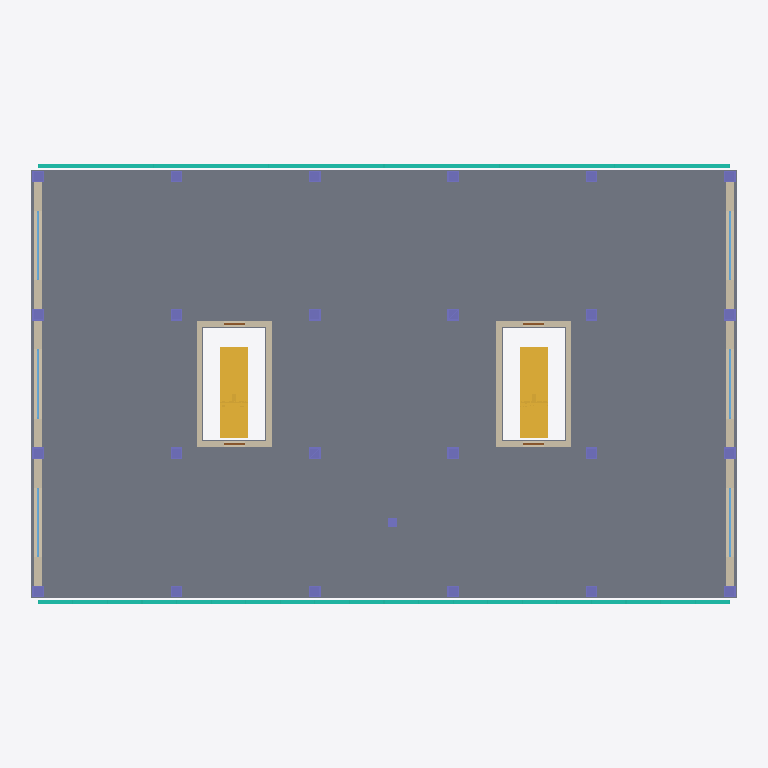
Plan cut of the same IFC building model at storey 'Second Floor' (level 7.80 m, cut at 9.20 m), seen from above with north up, elements coloured by IFC class: 49 columns (violet), 18 walls (beige), 6 windows (light blue), 4 stairs (yellow), 4 doors (brown), 2 curtain walls (teal), 1 slab (grey). Cut surfaces are drawn darker.
Extent 30.9 m × 19.1 m × 17.7 m (x, y, z). Storeys (5): Ground Floor at 0.00 m; First Floor at 4.00 m; Second Floor at 7.80 m; Third Floor at 11.60 m; Roof at 15.40 m. Elements (424): 154 IfcBeam, 97 IfcColumn, 36 IfcWall, 24 IfcWallStandardCase, 24 IfcWindow, 16 IfcDoor, 12 IfcCovering, 12 IfcFurniture, 9 IfcDuctSegment, 8 IfcCurtainWall, 7 IfcFlowTerminal, 6 IfcCableCarrierSegment.

HEADER;
FILE_DESCRIPTION(('ViewDefinition []'),'2;1');
FILE_NAME('Office Building.ifc','',('semio'),('semio'),'semio BIM','semio BIM','');
FILE_SCHEMA(('IFC4'));
ENDSEC;
DATA;
#323=IFCPROJECT('1w8OAdRUto0JEzixroLdqB',$,'Office Building','Four-storey office building on a six metre structural grid with two escape stair cores and a curtain wall façade.',$,$,'Design;Permit;Construction',(#4),#12);
#332=IFCSITE('1QBh6LzYuAptPPqA16Z5bc',$,'Plot Zurich',$,'site-1',#324,#331,$,.ELEMENT.,(47,23,27,600000),(8,29,16,800000),408.0,$,$);
#336=IFCBUILDING('0HBDLIrKAxSZKIwlXVGe62',$,'Office Building',$,'bldg-1',#335,$,$,.ELEMENT.,408.0,$,$);
#338=IFCBUILDINGSTOREY('0sAopo7ie05KbYp5G_A1mq',$,'Ground Floor',$,'st-0',#337,$,$,.ELEMENT.,0.0);
#342=IFCBUILDINGSTOREY('0UOha5yAw4q$hf2HaLgm58',$,'First Floor',$,'st-1',#341,$,$,.ELEMENT.,4.0);
#346=IFCBUILDINGSTOREY('2MFCrUaFGAbcKIC2E5QXTJ',$,'Second Floor',$,'st-2',#345,$,$,.ELEMENT.,7.8);
#350=IFCBUILDINGSTOREY('3D9$6YnTPH_oEEWmR0a0g$',$,'Third Floor',$,'st-3',#349,$,$,.ELEMENT.,11.6);
#354=IFCBUILDINGSTOREY('3WjmOb0jG9UScs0MvQ0vGF',$,'Roof',$,'st-r',#353,$,$,.ELEMENT.,15.4);
#3808=IFCSLAB('0JCqUYCiOjYkYseiHL2Wt5',$,'Floor Slab 2',$,$,#3800,#3807,'sl-2',.FLOOR.);
#1821=IFCCURTAINWALL('35ivIV61s7ejTfZfzRZ0dG',$,'North Curtain Wall 2',$,$,#1820,$,'cu-2-north',$);
#1835=IFCCURTAINWALL('1QeDUbYut9PnM5dGOPek98',$,'South Curtain Wall 2',$,$,#1834,$,'cu-2-south',$);
#3987=IFCSTAIR('2cESJAxuaTumhpSvehdlI3',$,'Escape Stair E 1',$,$,#3986,$,'sr-1-e',.STRAIGHT_RUN_STAIR.);
#4001=IFCSTAIR('3MGSBg7WJWlY$elatN3T_h',$,'Escape Stair W 1',$,$,#4000,$,'sr-1-w',.STRAIGHT_RUN_STAIR.);
#4015=IFCSTAIR('3giBNuvixvs7qBueN5fiFA',$,'Escape Stair E 2',$,$,#4014,$,'sr-2-e',.STRAIGHT_RUN_STAIR.);
#4029=IFCSTAIR('35d70HOAjaKTNgWZynrh09',$,'Escape Stair W 2',$,$,#4028,$,'sr-2-w',.STRAIGHT_RUN_STAIR.);
#752=IFCWALLSTANDARDCASE('0QD1T84PPJ6WEEvWNb70HN',$,'East Infill 1',$,$,#745,#751,'w-2-east-1',.STANDARD.);
#770=IFCWALLSTANDARDCASE('1K9yP3Uvdm_StbihIAbT09',$,'East Infill 3',$,$,#763,#769,'w-2-east-3',.STANDARD.);
#779=IFCWALLSTANDARDCASE('2pGB57GBx1Hu4o8Yb$O86p',$,'West Infill 1',$,$,#772,#778,'w-2-west-1',.STANDARD.);
#797=IFCWALLSTANDARDCASE('1wGmKhI00raBz0$1$mu2UM',$,'West Infill 3',$,$,#790,#796,'w-2-west-3',.STANDARD.);
#761=IFCWALLSTANDARDCASE('1rTC0LJr91UjtyQTLZtM_C',$,'East Infill 2',$,$,#754,#760,'w-2-east-2',.STANDARD.);
#788=IFCWALLSTANDARDCASE('0zy07CyhJsiAWGthfjE5bi',$,'West Infill 2',$,$,#781,#787,'w-2-west-2',.STANDARD.);
#703=IFCWALL('2cIorxtFP$pDK8hQNMapRJ',$,'Core E West',$,$,#697,#702,'w-2-core-e-west',.STANDARD.);
#713=IFCWALL('2_YOT9w570wcqkyGBmi3V4',$,'Core W East',$,$,#707,#712,'w-2-core-w-east',.STANDARD.);
#673=IFCWALL('0AfngxUh2_75aPbPIO91Wh',$,'Core E East',$,$,#667,#672,'w-2-core-e-east',.STANDARD.);
#743=IFCWALL('1HnH9JPZula5lt4ftmkiNc',$,'Core W West',$,$,#737,#742,'w-2-core-w-west',.STANDARD.);
#693=IFCWALL('0t3w$a908QC6cdOTOY7D9Y',$,'Core E South',$,$,#687,#692,'w-2-core-e-south',.STANDARD.);
#683=IFCWALL('3Zml1yJhBIAFLcsG1FZOJA',$,'Core E North',$,$,#677,#682,'w-2-core-e-north',.STANDARD.);
#733=IFCWALL('0cj2dX$MyJMfraQqzAzuAv',$,'Core W South',$,$,#727,#732,'w-2-core-w-south',.STANDARD.);
#723=IFCWALL('2tHNcVbZkB1iy6E_XgJ$4w',$,'Core W North',$,$,#717,#722,'w-2-core-w-north',.STANDARD.);
#1492=IFCWINDOW('2F_nEj1K_RDoLGhnfTTsx0',$,'East Window 2.2',$,$,#1483,#1491,'o-2-east-2',1.6,3.0,.WINDOW.,.TRIPLE_PANEL_VERTICAL.,$);
#1546=IFCWINDOW('3$TF2U9n4PGCSUAUZgJgJr',$,'West Window 2.2',$,$,#1537,#1545,'o-2-west-2',1.6,3.0,.WINDOW.,.TRIPLE_PANEL_VERTICAL.,$);
#1474=IFCWINDOW('2lpBc3wKBRi0YcUoWt5xsr',$,'East Window 2.1',$,$,#1465,#1473,'o-2-east-1',1.6,3.0,.WINDOW.,.TRIPLE_PANEL_VERTICAL.,$);
#1510=IFCWINDOW('0y_7lp750inaYuAhK93SVe',$,'East Window 2.3',$,$,#1501,#1509,'o-2-east-3',1.6,3.0,.WINDOW.,.TRIPLE_PANEL_VERTICAL.,$);
#1528=IFCWINDOW('3NHPfpECzjZ8rulIQ_ryl3',$,'West Window 2.1',$,$,#1519,#1527,'o-2-west-1',1.6,3.0,.WINDOW.,.TRIPLE_PANEL_VERTICAL.,$);
#1564=IFCWINDOW('04mMKZPhE6Gm63lvTwSCCL',$,'West Window 2.3',$,$,#1555,#1563,'o-2-west-3',1.6,3.0,.WINDOW.,.TRIPLE_PANEL_VERTICAL.,$);
#549=IFCWALL('2pP9HxOdp9qa_1Wm2EnsNM',$,'Core E North',$,$,#543,#548,'w-1-core-e-north',.STANDARD.);
#559=IFCWALL('2uYWoU1Ne2C8PIJnADhqsR',$,'Core E South',$,$,#553,#558,'w-1-core-e-south',.STANDARD.);
#599=IFCWALL('0d7yVkb7SG4rfJVt2ICoqI',$,'Core W South',$,$,#593,#598,'w-1-core-w-south',.STANDARD.);
#589=IFCWALL('0Tje$syjxfMAyEuiBrH$J1',$,'Core W North',$,$,#583,#588,'w-1-core-w-north',.STANDARD.);
#2223=IFCCOLUMN('2d5bu5iPXZtHtYVVPdnOds',$,'Leaning Column',$,$,#2212,#2222,'c-1-lean',.COLUMN.);
#2229=IFCCOLUMN('0i2$afX1aI5PY$0T1ep3GL',$,'Column A1',$,$,#2225,#2228,'c-2-A1',.COLUMN.);
#2241=IFCCOLUMN('0u0mzYcJ4e$qcaeGSXy9Ef',$,'Column A3',$,$,#2237,#2240,'c-2-A3',.COLUMN.);
#2247=IFCCOLUMN('3bXYS2D_hTEHt1gMqJPj4s',$,'Column A4',$,$,#2243,#2246,'c-2-A4',.COLUMN.);
#2253=IFCCOLUMN('0UO7SoEQuKRXVxHzoEIUiV',$,'Column B1',$,$,#2249,#2252,'c-2-B1',.COLUMN.);
#2235=IFCCOLUMN('26bN9$yGnBGKpoYucXwG6V',$,'Column A2',$,$,#2231,#2234,'c-2-A2',.COLUMN.);
#2259=IFCCOLUMN('1apV5X_MUS7fBwSUdVXKYy',$,'Column B2',$,$,#2255,#2258,'c-2-B2',.COLUMN.);
#2265=IFCCOLUMN('2o6gYZK_pUAK$BwsTERitd',$,'Column B3',$,$,#2261,#2264,'c-2-B3',.COLUMN.);
#2277=IFCCOLUMN('0PAn2A2GthRH9ccx8wx$9o',$,'Column C1',$,$,#2273,#2276,'c-2-C1',.COLUMN.);
#2271=IFCCOLUMN('2IUzSqLmfElhA_QKBeG4bm',$,'Column B4',$,$,#2267,#2270,'c-2-B4',.COLUMN.);
#2289=IFCCOLUMN('0F6nztZ0IvFFUk$6MRzBj2',$,'Column C3',$,$,#2285,#2288,'c-2-C3',.COLUMN.);
#2295=IFCCOLUMN('1d0wWVEbmb79lWnLMDljyX',$,'Column C4',$,$,#2291,#2294,'c-2-C4',.COLUMN.);
#2301=IFCCOLUMN('0vOPfrMSE7jAQBARk4ez4C',$,'Column D1',$,$,#2297,#2300,'c-2-D1',.COLUMN.);
#2307=IFCCOLUMN('2mYkxxdBnARqH4icoUhNAT',$,'Column D2',$,$,#2303,#2306,'c-2-D2',.COLUMN.);
#2325=IFCCOLUMN('3rJVvDCsZyagT$QkEgjP8R',$,'Column E1',$,$,#2321,#2324,'c-2-E1',.COLUMN.);
#2319=IFCCOLUMN('26sumdc3f8x9tu9r5pGR0g',$,'Column D4',$,$,#2315,#2318,'c-2-D4',.COLUMN.);
#2331=IFCCOLUMN('2Tt6tJV2v40_NTLRpxuG3r',$,'Column E2',$,$,#2327,#2330,'c-2-E2',.COLUMN.);
#2337=IFCCOLUMN('2i79veyi_s1KJz0CkeskzM',$,'Column E3',$,$,#2333,#2336,'c-2-E3',.COLUMN.);
#2343=IFCCOLUMN('3qWObbwfF9RNCw_ip3Tpxc',$,'Column E4',$,$,#2339,#2342,'c-2-E4',.COLUMN.);
#2349=IFCCOLUMN('1gMuJssc$533A7PT6UoieE',$,'Column F1',$,$,#2345,#2348,'c-2-F1',.COLUMN.);
#2355=IFCCOLUMN('3VajZRod39yEPz19F7la15',$,'Column F2',$,$,#2351,#2354,'c-2-F2',.COLUMN.);
#2361=IFCCOLUMN('3xAyMKOHo4Jhx9S4OLl4lE',$,'Column F3',$,$,#2357,#2360,'c-2-F3',.COLUMN.);
#2367=IFCCOLUMN('143st04KEh0vqUzx5YWmFF',$,'Column F4',$,$,#2363,#2366,'c-2-F4',.COLUMN.);
#2283=IFCCOLUMN('1WrtJUM_Va2LH4FtUhWEWW',$,'Column C2',$,$,#2279,#2282,'c-2-C2',.COLUMN.);
#2155=IFCCOLUMN('2RXc1VXPKQXiXVFiB$63Wj',$,'Column D3',$,$,#2151,#2154,'c-1-D3',.COLUMN.);
#2313=IFCCOLUMN('3viuJZcudAqbgZxJFLqAOF',$,'Column D3',$,$,#2309,#2312,'c-2-D3',.COLUMN.);
#2125=IFCCOLUMN('0aOfocoTH9rkr9kHlDmjEl',$,'Column C2',$,$,#2121,#2124,'c-1-C2',.COLUMN.);
#2077=IFCCOLUMN('2tv7eAtQ8HsGZjx5bWWwwN',$,'Column A2',$,$,#2073,#2076,'c-1-A2',.COLUMN.);
#2083=IFCCOLUMN('3wzuFEr5UmNOUGQ19gBrx9',$,'Column A3',$,$,#2079,#2082,'c-1-A3',.COLUMN.);
#2131=IFCCOLUMN('1tJ$5ealJEiznLQv1XJ7P4',$,'Column C3',$,$,#2127,#2130,'c-1-C3',.COLUMN.);
#2149=IFCCOLUMN('1RM2iNiXZbnM2QLEevq_CE',$,'Column D2',$,$,#2145,#2148,'c-1-D2',.COLUMN.);
#2197=IFCCOLUMN('1sMWappOH_3K1ilmgvyXrk',$,'Column F2',$,$,#2193,#2196,'c-1-F2',.COLUMN.);
#2203=IFCCOLUMN('19Lsf_cCJnYZ95oNI9sgxV',$,'Column F3',$,$,#2199,#2202,'c-1-F3',.COLUMN.);
#2071=IFCCOLUMN('3zXPhcV1ccvSqyyvs2O99s',$,'Column A1',$,$,#2067,#2070,'c-1-A1',.COLUMN.);
#2089=IFCCOLUMN('1YLRk8pdTcdg$l8fyoxDKI',$,'Column A4',$,$,#2085,#2088,'c-1-A4',.COLUMN.);
#2101=IFCCOLUMN('2aBtLHYvnVGBp3K_XsvVzU',$,'Column B2',$,$,#2097,#2100,'c-1-B2',.COLUMN.);
#2107=IFCCOLUMN('0Ow70tkNPDFiumsCn6yyvL',$,'Column B3',$,$,#2103,#2106,'c-1-B3',.COLUMN.);
#2119=IFCCOLUMN('0fCeWXHHREhIgB5k8WuSRA',$,'Column C1',$,$,#2115,#2118,'c-1-C1',.COLUMN.);
#2143=IFCCOLUMN('3M6$$QEkF0tW9LirX7pot9',$,'Column D1',$,$,#2139,#2142,'c-1-D1',.COLUMN.);
#2137=IFCCOLUMN('1c1v7$cEo_ic6Py9zLo_6Q',$,'Column C4',$,$,#2133,#2136,'c-1-C4',.COLUMN.);
#2161=IFCCOLUMN('3rRHfeWatRZbq1M_Sxt$TX',$,'Column D4',$,$,#2157,#2160,'c-1-D4',.COLUMN.);
#2173=IFCCOLUMN('3Q1X_NtwFCIi1kwo1kBdQc',$,'Column E2',$,$,#2169,#2172,'c-1-E2',.COLUMN.);
#2179=IFCCOLUMN('318WtXFN7R3OhfOqCvKUW4',$,'Column E3',$,$,#2175,#2178,'c-1-E3',.COLUMN.);
#2191=IFCCOLUMN('1yqZDlq3KyMi4fLFTo$$Kk',$,'Column F1',$,$,#2187,#2190,'c-1-F1',.COLUMN.);
#2209=IFCCOLUMN('3lssitXNksXCPhiBkrZenA',$,'Column F4',$,$,#2205,#2208,'c-1-F4',.COLUMN.);
#1402=IFCDOOR('3cFjj6zs6IMA4yjn8rxtEd',$,'Core E Entry',$,$,#1393,#1401,'o-2-core-e-in',2.1,0.9,.DOOR.,.SINGLE_SWING_LEFT.,$);
#1420=IFCDOOR('2Tpwv8rc1u1MKOEfCP7e5M',$,'Core E Exit',$,$,#1411,#1419,'o-2-core-e-out',2.1,0.9,.DOOR.,.SINGLE_SWING_LEFT.,$);
#1438=IFCDOOR('0ydy9GwZC6zraMabtqtSSX',$,'Core W Entry',$,$,#1429,#1437,'o-2-core-w-in',2.1,0.9,.DOOR.,.SINGLE_SWING_LEFT.,$);
#1456=IFCDOOR('2ym1AmnmI6BVEjUo_yBqD8',$,'Core W Exit',$,$,#1447,#1455,'o-2-core-w-out',2.1,0.9,.DOOR.,.SINGLE_SWING_LEFT.,$);
#2095=IFCCOLUMN('0s8SSbbr3$x9l034IrYvlW',$,'Column B1',$,$,#2091,#2094,'c-1-B1',.COLUMN.);
#2113=IFCCOLUMN('2McAFuF7ASsvakeQlG3tPv',$,'Column B4',$,$,#2109,#2112,'c-1-B4',.COLUMN.);
#2167=IFCCOLUMN('0uqCxMNcquuwPQ4erRSbw3',$,'Column E1',$,$,#2163,#2166,'c-1-E1',.COLUMN.);
#2185=IFCCOLUMN('3fLN7sOqkrIZmvMlKhXdVP',$,'Column E4',$,$,#2181,#2184,'c-1-E4',.COLUMN.);
ENDSEC;
